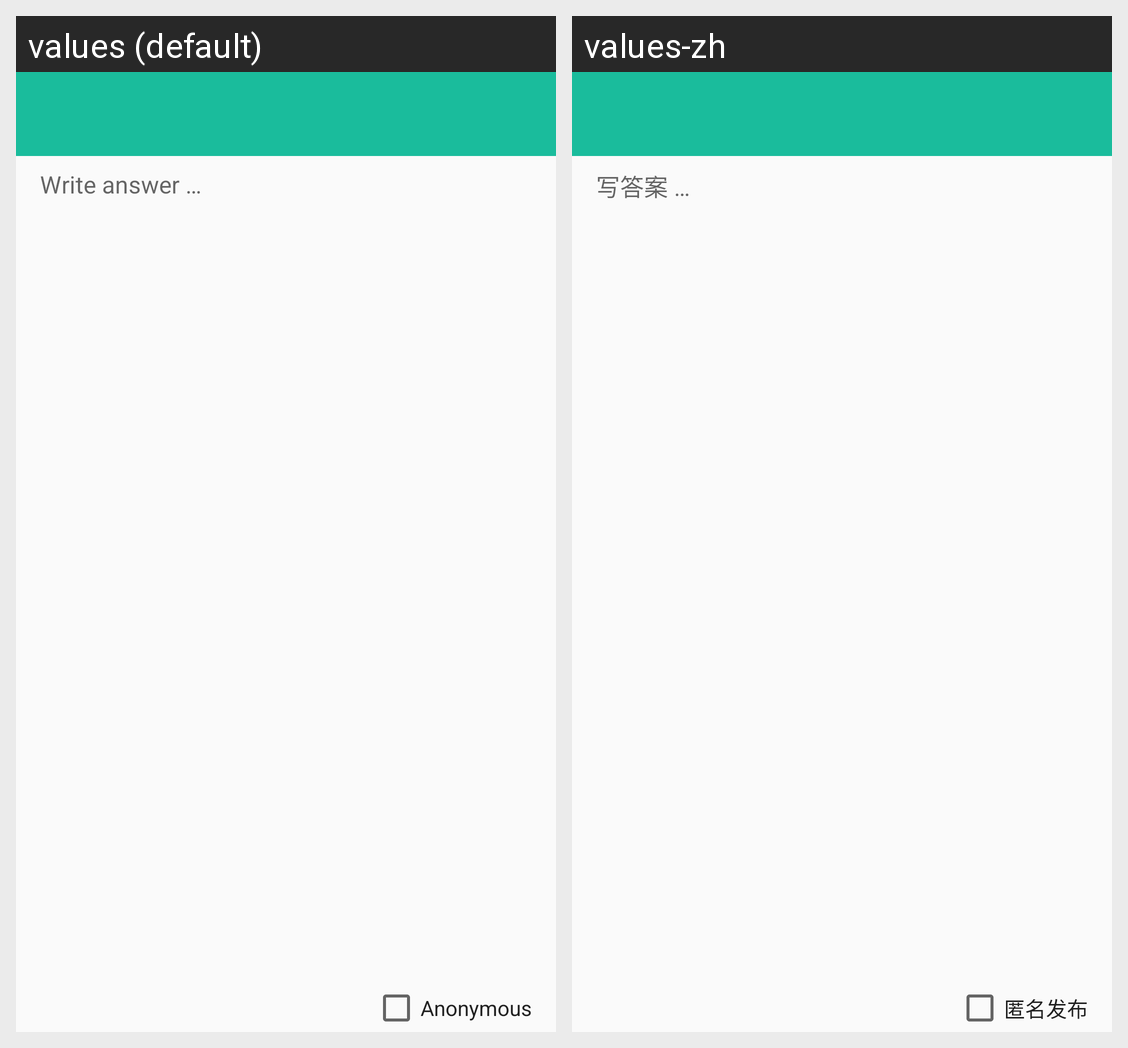

Strings drawn on this Android screen and how each of the app's shown locales translates them:
Android screen res/layout/activity_answer.xml rendered under 2 locales, left to right: values (default), values-zh. Device: Nexus 5 (rendered at 1080×1920; each locale shown at half size, 540×960, under a caption strip naming it); theme AppTheme.
Strings drawn on this screen, with the default value and each locale's value (text and hints the layout hard-codes, and strings that could not be matched under every locale, appear in the picture but are not listed):

hint_answer_content
  values: Write answer …
  values-zh: 写答案 …

publish_anonymous
  values: Anonymous
  values-zh: 匿名发布
